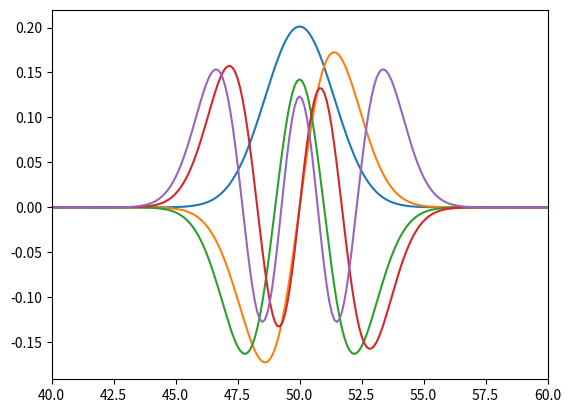
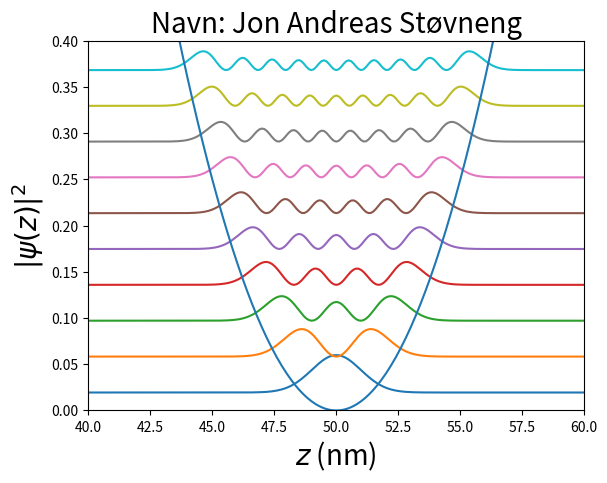

Reproduce these figures in Python, in order.
# -*- coding: utf-8 -*-
#Python-program som finner energi-egenverdier og tilhørende bølgefunksjoner
#for en endimensjonal harmonisk oscillator. Potensialet er kvadratisk over
#en bredde på ca 200 Å, og har verdien 1 eV i posisjon +- 100 Å.
#På hver side av dette er det et område med konstant
#potensial og bredde 400 Å. Utenfor dette igjen
#er potensialet uendelig. Partikkelen har masse lik elektronmassen.
#Problemet løses ved å diskretisere den 2. deriverte, som
#inngår i operatoren for kinetisk energi. Den resulterende Hamiltonmatrisen H
#diagonaliseres med bruk av numpy-funksjonen np.linalg.eigh(H), som regner ut
#og returnerer samtlige egenverdier og tilhørende egenvektorer.
#Programmet plotter sannsynlighetstettheten til de 10 laveste egentilstandene.
import matplotlib.pyplot as plt
import numpy as np

#m=elektronmassen, V0 = 1 eV
hbar=1.05E-34
m=9.11E-31
V0=1.6E-19
#N = 100 = antall posisjonsverdier i halve det harmoniske området
N=100
#dz = 1 Å = intervallbredde
dz=1E-10
#V = liste med potensialverdier
V = [V0]*4*N + [V0*((n-N)/(N*1.0))**2 for n in range(2*N+1)] + [V0]*4*N
#z = liste med posisjonsverdier (i nm)
#Med len(V) angis antall elementer i vektoren V
z = [dz*1E9*n for n in range(len(V))]
#d = liste med diagonalelementer i Hamiltonmatrisen H
d = [v + hbar**2/(m*dz**2) for v in V]
#e = verdi til ikke-diagonale elementer i H, dvs H(i,i+-1) = -e
e = - hbar**2/(2*m*dz**2)
#Initialisering av matrisen H: Legger inn verdi 0 i samtlige elementer
H = [[0]*(len(V)) for n in range(len(V))]
#Dobbel for-løkke som lager den tridiagonale matrisen H
for i in range(len(V)):
    for j in range(len(V)):
        if i==j:
            H[i][j]=d[i]
        if abs(i-j)==1:
            H[i][j]=e
#Finner w = egenverdiene og v = egenvektorene til matrisen H
w,v = np.linalg.eigh(H)
#evalues = liste med egenverdier i enheten eV, med nullpunkt for
#energien i bunnen av det harmoniske potensialet:
evalues = w/1.6E-19
#Hvis ønskelig skriver neste linje ut de 4 laveste energiegenverdiene
#print(evalues[0],evalues[1],evalues[2],evalues[3])
#psi0 = bølgefunksjonen til grunntilstanden, psi1 = 1. eksiterte tilstand osv
psi0 = v[:,0]
psi1 = v[:,1]
psi2 = v[:,2]
psi3 = v[:,3]
psi4 = v[:,4]
psi5 = v[:,5]
psi6 = v[:,6]
psi7 = v[:,7]
psi8 = v[:,8]
psi9 = v[:,9]
#Lager tabell VineV med potensialet i enheten eV
VineV = [x/1.6E-19 for x in V]
#Lager sannsynlighetstettheten til de 10 laveste tilstandene, med
#null-nivå forskjøvet med energiverdien, for å gi en bra figur
rho0 = np.abs(psi0)**2+evalues[0]
rho1 = np.abs(psi1)**2+evalues[1]
rho2 = np.abs(psi2)**2+evalues[2]
rho3 = np.abs(psi3)**2+evalues[3]
rho4 = np.abs(psi4)**2+evalues[4]
rho5 = np.abs(psi5)**2+evalues[5]
rho6 = np.abs(psi6)**2+evalues[6]
rho7 = np.abs(psi7)**2+evalues[7]
rho8 = np.abs(psi8)**2+evalues[8]
rho9 = np.abs(psi9)**2+evalues[9]
#Plotter sannsynlighetstettheten som tilsvarer de 10 laveste egenverdiene
#sammen med potensialet:
plt.figure('Bølgefunksjoner')
plt.plot(z,psi0,z,psi1,z,psi2,z,psi3,z,psi4)
plt.show()
plt.xlim(40,60)
plt.figure('Sannsynlighetstettheter')
plt.plot(z,rho0,z,rho1,z,rho2,z,rho3,z,rho4,z,rho5,z,rho6,z,rho7,z,rho8,z,rho9,z,VineV)
plt.show()
plt.title('Navn: Jon Andreas Støvneng',fontsize=20)
plt.xlabel('$z$ (nm)',fontsize=20)
plt.ylabel('$|\psi(z)|^2$',fontsize=20)
plt.xlim(40,60)
plt.ylim(0.0,0.4)